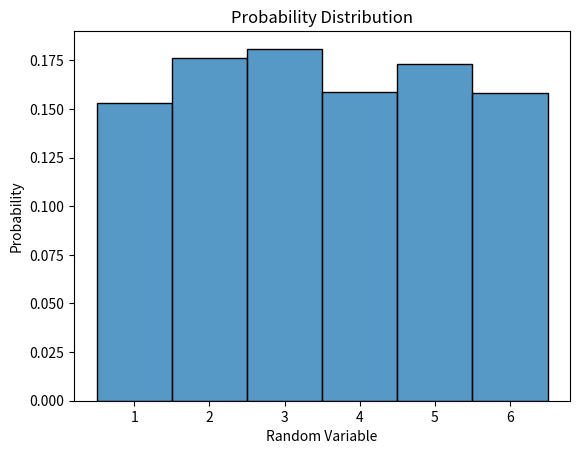
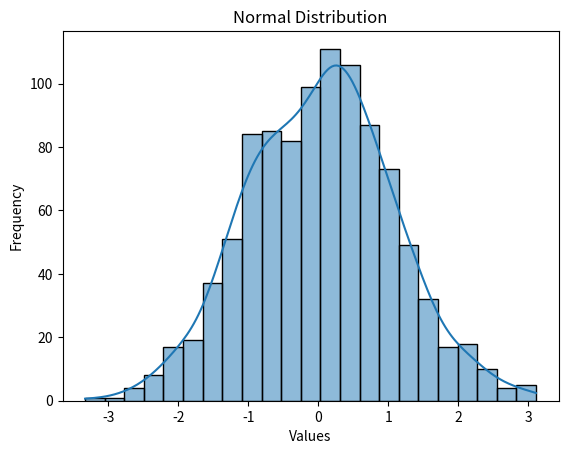

Here is the Python script that generated these plots, in order:
import numpy as np
import matplotlib.pyplot as plt
import seaborn as sns

# Random variable
data = np.random.randint(1, 7, 1000)

print("First 5 values:", data[:5])
print("Mean:", np.mean(data))
print("Variance:", np.var(data))

# Probability distribution
sns.histplot(data, discrete=True, stat="probability")
plt.title("Probability Distribution")
plt.xlabel("Random Variable")
plt.ylabel("Probability")
plt.show()

# Normal distribution
x = np.random.normal(0, 1, 1000)
sns.histplot(x, kde=True)
plt.title("Normal Distribution")
plt.xlabel("Values")
plt.ylabel("Frequency")
plt.show()
